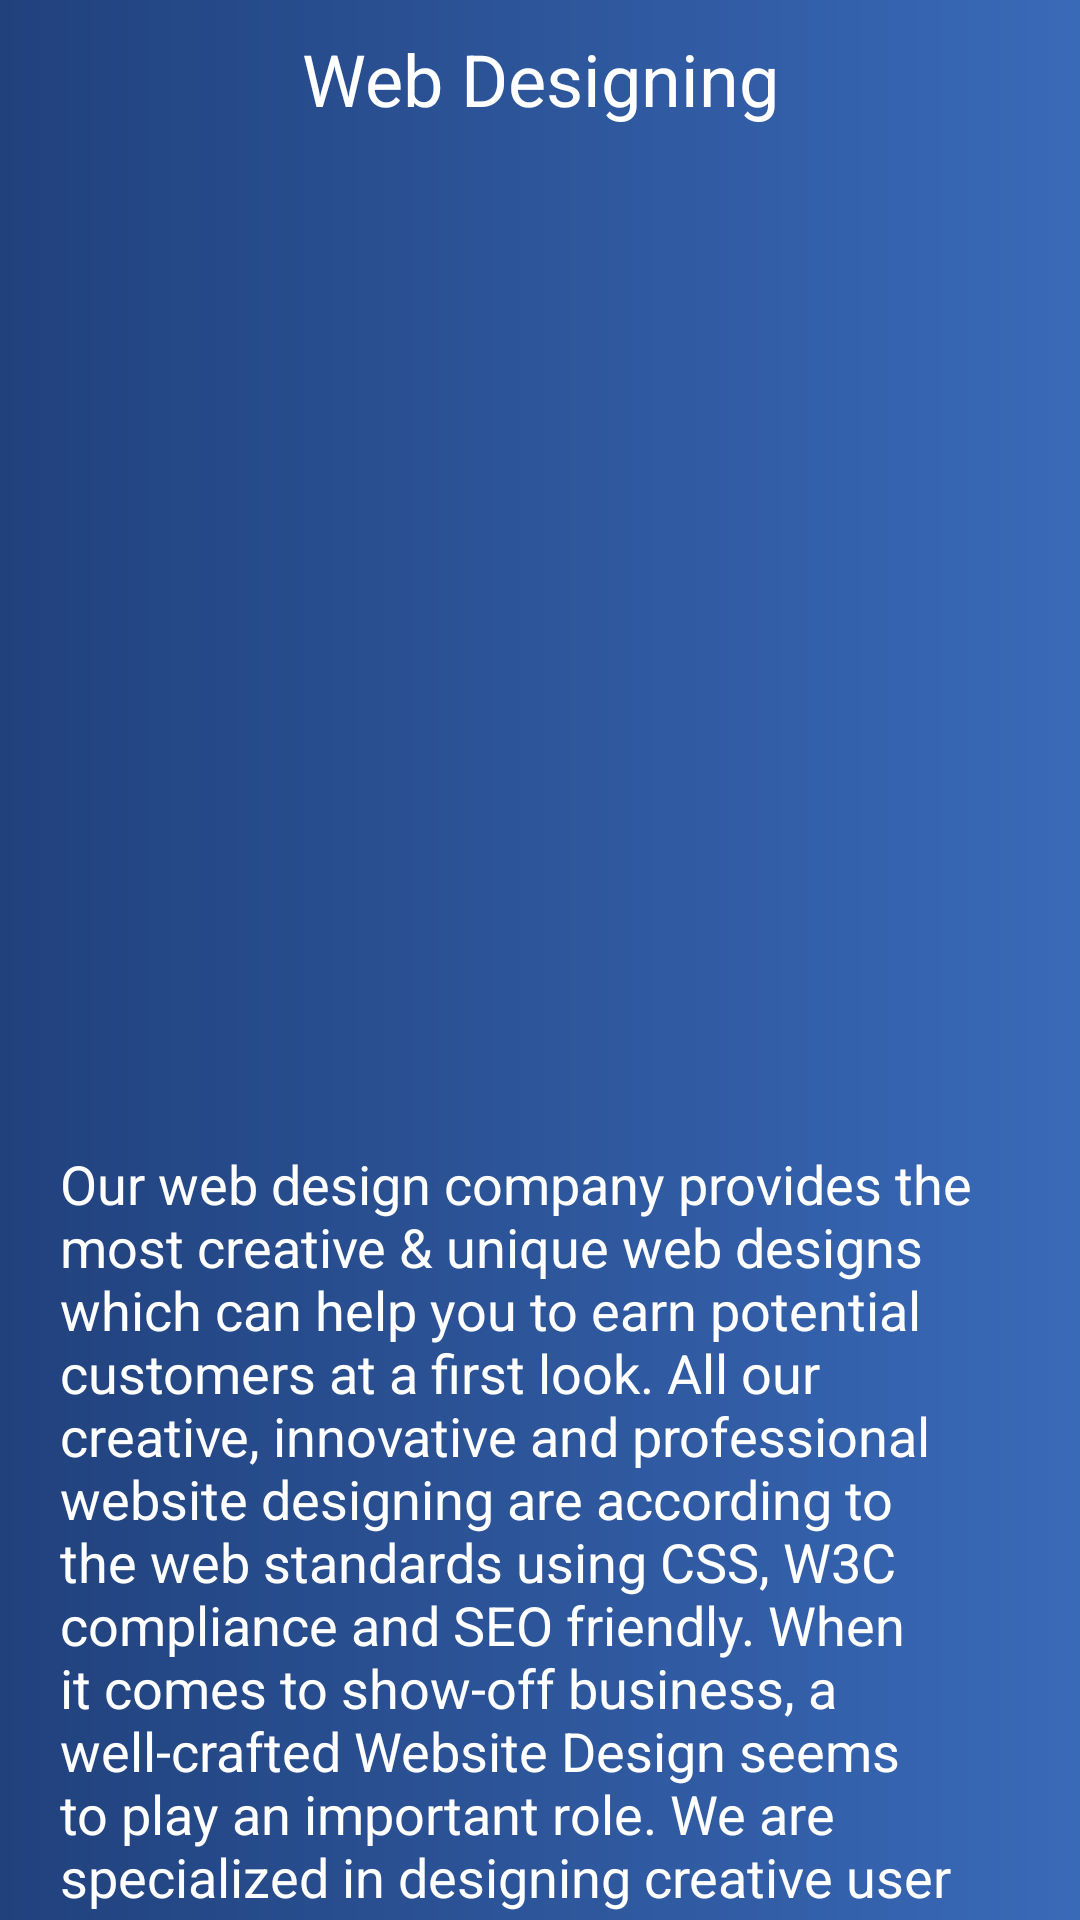

This screen was rendered from an Android layout file. Write that file and the resources it references.
<!-- AndroidManifest.xml: application theme Theme.AppCompat.NoActionBar -->
<!-- res/layout/activity_webdesigning.xml -->
<?xml version="1.0" encoding="utf-8"?>
<androidx.appcompat.widget.LinearLayoutCompat xmlns:android="http://schemas.android.com/apk/res/android"
    xmlns:app="http://schemas.android.com/apk/res-auto"
    xmlns:tools="http://schemas.android.com/tools"
    android:layout_width="match_parent"
    android:layout_height="match_parent"
    android:orientation="vertical"
    android:background="@drawable/introbg"
    tools:context=".WebdesigningActivity">

    <androidx.core.widget.NestedScrollView
        android:layout_width="match_parent"
        android:layout_height="match_parent">


        <androidx.appcompat.widget.LinearLayoutCompat
            android:layout_width="match_parent"
            android:layout_height="wrap_content"
            android:orientation="vertical">

            <androidx.appcompat.widget.AppCompatTextView
                android:layout_width="match_parent"
                android:layout_height="wrap_content"
                android:text="Web Designing"
                android:layout_marginTop="10dp"
                android:textSize="24sp"
                android:textColor="@color/white"
                android:gravity="center"/>

            <androidx.appcompat.widget.LinearLayoutCompat
                android:layout_width="match_parent"
                android:layout_height="wrap_content"
                android:orientation="vertical"
                android:padding="20dp">

                <androidx.appcompat.widget.AppCompatImageView
                    android:layout_width="match_parent"
                    android:layout_height="300dp"
                    android:src="@drawable/webdesign"
                    android:scaleType="fitXY"/>

                <androidx.appcompat.widget.AppCompatTextView
                    android:layout_width="match_parent"
                    android:layout_height="wrap_content"
                    android:text="@string/our_web_design_company_provides_the_most_creative_unique_web_designs_which_can_help_you_to_earn_potential_customers_at_a_first_look_all_our_creative_innovative_and_professional_website_designing_are_according_to_the_web_standards_using_css_w3c_compliance_and_seo_friendly_when_it_comes_to_show_off_business_a_well_crafted_website_design_seems_to_play_an_important_role_we_are_specialized_in_designing_creative_user_centric_websites_customized_to_your_business_goals_targeted_niche_all_our_creative_innovative_and_professional_website_designing_are_according_to_the_web_standards_using_css_w3c_compliance_and_seo_friendly"
                    android:textColor="@color/white"
                    android:textSize="18sp"
                    android:textAlignment="textStart"
                    android:layout_marginTop="20dp"
                    android:gravity="start" />


                <View
                    android:layout_width="match_parent"
                    android:layout_height="80dp"/>

                <androidx.appcompat.widget.AppCompatImageView
                    android:layout_width="match_parent"
                    android:layout_height="300dp"
                    android:src="@drawable/ic_designing"
                    android:scaleType="centerCrop"/>

                <androidx.appcompat.widget.AppCompatTextView
                    android:layout_width="match_parent"
                    android:layout_height="wrap_content"
                    android:text="@string/in_this_digital_marketing_generation_having_a_new_web_site_may_be_a_good_way_for_your_business_to_attach_with_new_customers_either_domestic_or_international_our_adroit_developers_know_their_work_pouring_over_a_plethora_of_hours_of_work_to_fulfill_more_than_our_clients_requirement_our_web_developers_have_proven_the_best_in_class_user_experienced_work_which_is_highly_appreciated_by_our_clients_as_standard_our_web_designs_are_fully_responsive_and_optimized_for_different_screen_sizes_so_look_and_work_perfectly_on_any_device_way_to_technologies_is_a_platform_from_where_you_can_achieve_your_targeted_audience_with_help_of_all_our_creative_innovative_and_professional_website_designing_we_offered_web_design_services_like_e_commerce_website_design_static_website_design_dynamic_website_design_flash_website_design_content_sites_design"
                    android:textColor="@color/white"
                    android:textSize="18sp"
                    android:textAlignment="textStart"
                    android:layout_marginTop="20dp"
                    android:gravity="start" />


            </androidx.appcompat.widget.LinearLayoutCompat>


        </androidx.appcompat.widget.LinearLayoutCompat>

    </androidx.core.widget.NestedScrollView>


</androidx.appcompat.widget.LinearLayoutCompat>
<!-- resources referenced by this layout -->
<resources>
  <color name="white">#FFFFFFFF</color>
  <!-- drawable introbg (drawable) -->
  <?xml version="1.0" encoding="utf-8"?>
  <shape xmlns:android="http://schemas.android.com/apk/res/android">
      <gradient
          android:startColor="@color/lightcolor"
          android:endColor="@color/darkcolor"
          android:angle="180">
  
      </gradient>
  
  
  </shape>
  <string name="in_this_digital_marketing_generation_having_a_new_web_site_may_be_a_good_way_for_your_business_to_attach_with_new_customers_either_domestic_or_international_our_adroit_developers_know_their_work_pouring_over_a_plethora_of_hours_of_work_to_fulfill_more_than_our_clients_requirement_our_web_developers_have_proven_the_best_in_class_user_experienced_work_which_is_highly_appreciated_by_our_clients_as_standard_our_web_designs_are_fully_responsive_and_optimized_for_different_screen_sizes_so_look_and_work_perfectly_on_any_device_way_to_technologies_is_a_platform_from_where_you_can_achieve_your_targeted_audience_with_help_of_all_our_creative_innovative_and_professional_website_designing_we_offered_web_design_services_like_e_commerce_website_design_static_website_design_dynamic_website_design_flash_website_design_content_sites_design">In this Digital Marketing generation, having a new web site may be a good way for your business to attach with new customers either domestic or international. Our adroit developers know their work, pouring over a plethora of hours of work to fulfill more than our clients requirement. Our web developers have proven the best-in-class user experienced work which is highly appreciated by our clients. As standard, our web designs are fully responsive and optimized for different screen sizes, so look and work perfectly on any device. Way To Technologies is a platform from where you can achieve your targeted audience with help of all our creative, innovative and professional website designing. We offered web design services like : - E-Commerce Website Design - Static Website Design - Dynamic Website Design - Flash Website Design - Content sites Design</string>
  <string name="our_web_design_company_provides_the_most_creative_unique_web_designs_which_can_help_you_to_earn_potential_customers_at_a_first_look_all_our_creative_innovative_and_professional_website_designing_are_according_to_the_web_standards_using_css_w3c_compliance_and_seo_friendly_when_it_comes_to_show_off_business_a_well_crafted_website_design_seems_to_play_an_important_role_we_are_specialized_in_designing_creative_user_centric_websites_customized_to_your_business_goals_targeted_niche_all_our_creative_innovative_and_professional_website_designing_are_according_to_the_web_standards_using_css_w3c_compliance_and_seo_friendly">Our web design company provides the most creative &amp; unique web designs which can help you to earn potential customers at a first look. All our creative, innovative and professional website designing are according to the web standards using CSS, W3C compliance and SEO friendly. When it comes to show-off business, a well-crafted Website Design seems to play an important role. We are specialized in designing creative user centric websites customized to your business goals &amp; targeted niche. All our creative, innovative and professional website designing are according to the web standards using CSS, W3C compliance and SEO friendly.</string>
  <color name="lightcolor">#D13B76D6</color>
  <color name="darkcolor">#CF1D458E</color>
</resources>
